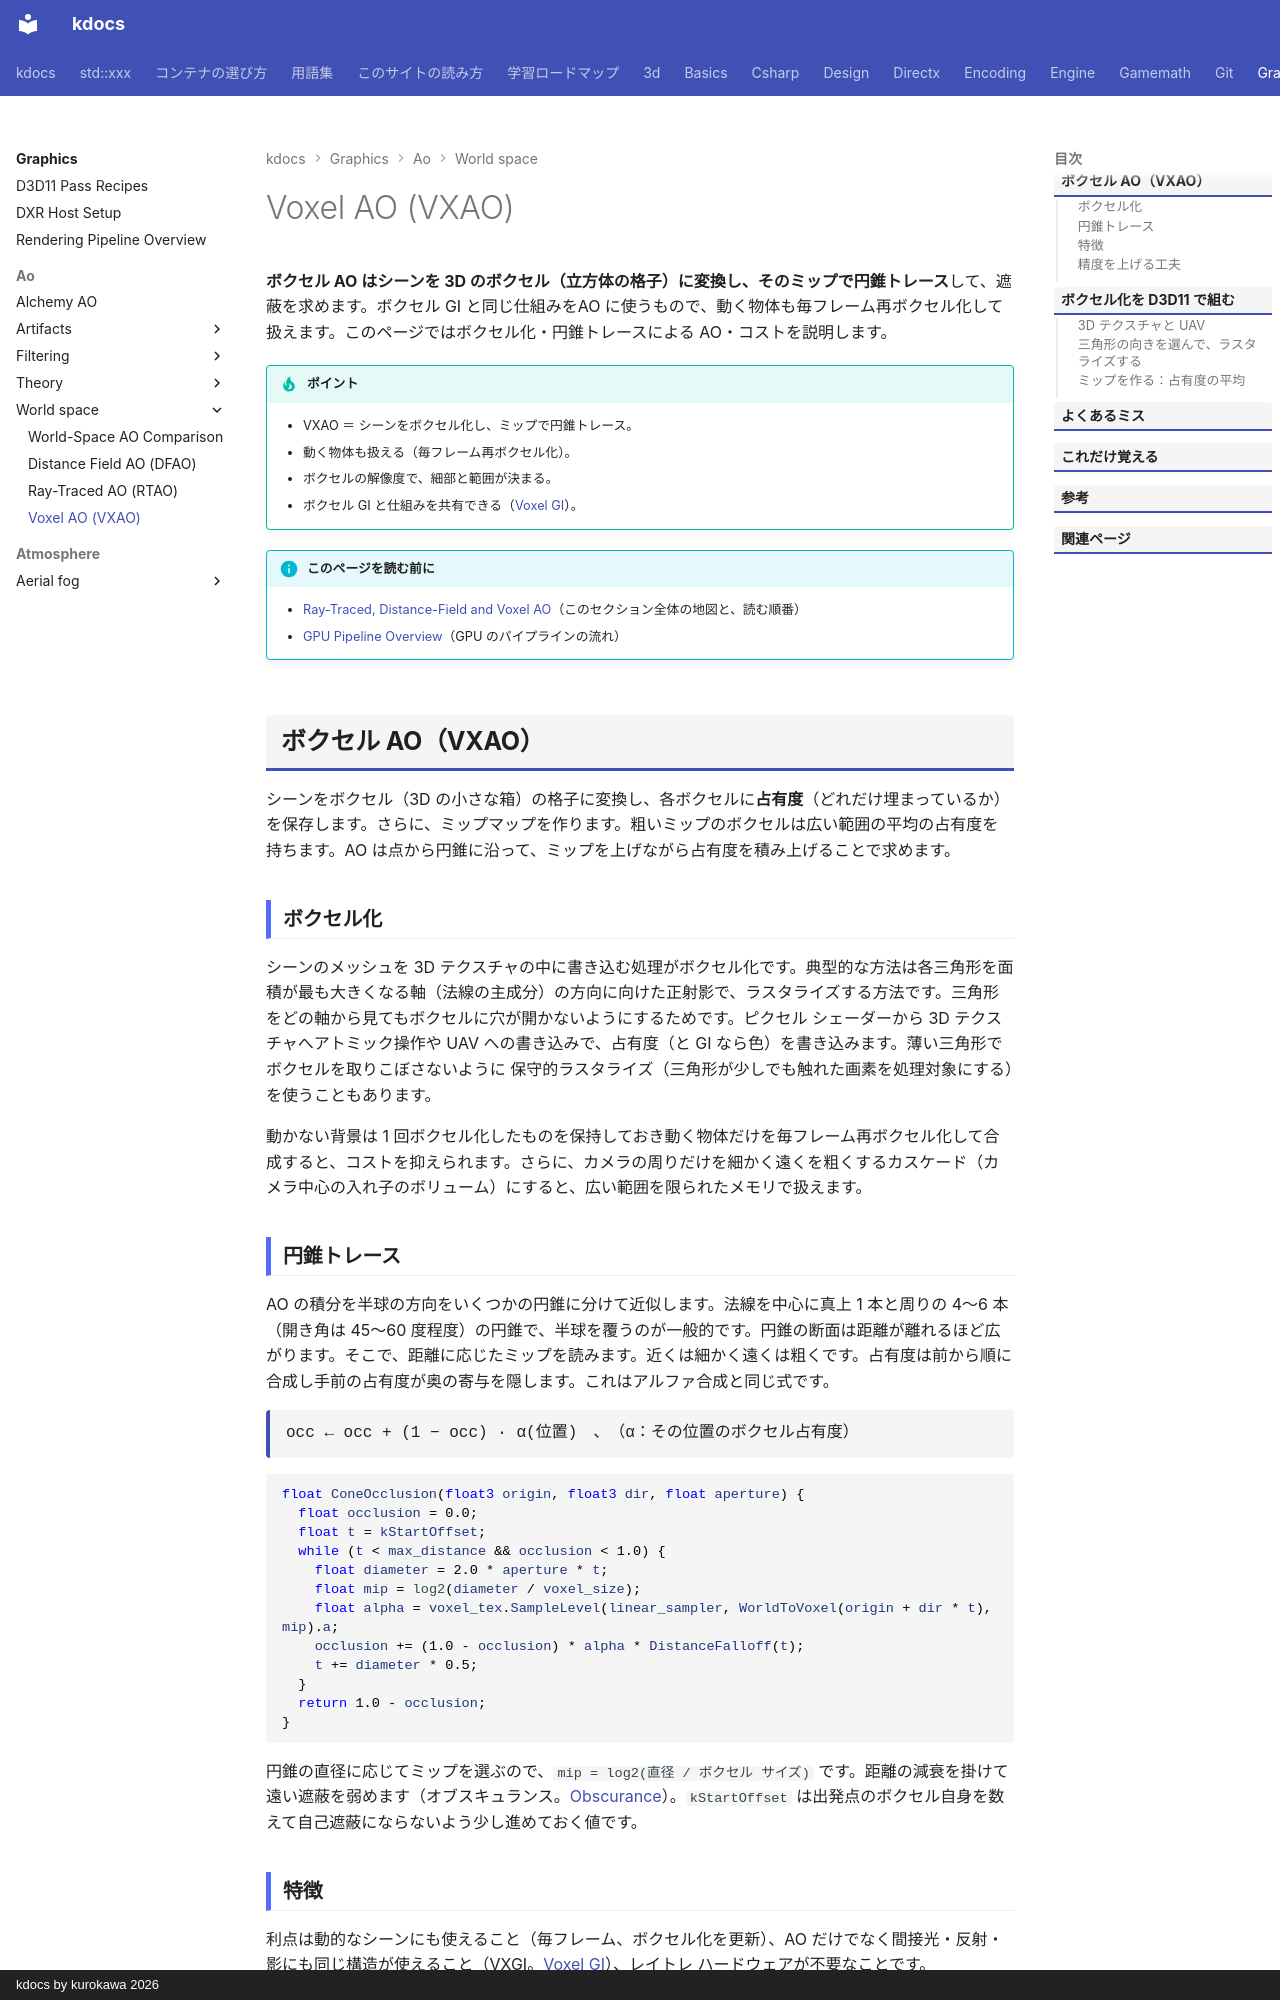

repository: qwzxdf/kdocs · page: graphics/ao/world-space/vxao/index.html · generator: mkdocs · copyright: kdocs by kurokawa 2026

---
title: Voxel AO (VXAO)
tags:
  - 描画
---

# Voxel AO (VXAO)

<strong>ボクセル AO はシーンを 3D のボクセル（立方体の格子）に変換し、そのミップで円錐トレース</strong>して、遮蔽を求めます。ボクセル GI と同じ仕組みをAO に使うもので、動く物体も毎フレーム再ボクセル化して扱えます。このページではボクセル化・円錐トレースによる AO・コストを説明します。

!!! tip "ポイント"
    - VXAO ＝ シーンをボクセル化し、ミップで円錐トレース。
    - 動く物体も扱える（毎フレーム再ボクセル化）。
    - ボクセルの解像度で、細部と範囲が決まる。
    - ボクセル GI と仕組みを共有できる（[Voxel GI](../../gi/voxel-gi.md)）。

!!! info "このページを読む前に"
    - [Ray-Traced, Distance-Field and Voxel AO](index.md)（このセクション全体の地図と、読む順番）
    - [GPU Pipeline Overview](../../../directx/concepts/gpu-pipeline.md)（GPU のパイプラインの流れ）

## ボクセル AO（VXAO）

シーンをボクセル（3D の小さな箱）の格子に変換し、各ボクセルに<strong>占有度</strong>（どれだけ埋まっているか）を保存します。さらに、ミップマップを作ります。粗いミップのボクセルは広い範囲の平均の占有度を持ちます。AO は点から円錐に沿って、ミップを上げながら占有度を積み上げることで求めます。

### ボクセル化

シーンのメッシュを 3D テクスチャの中に書き込む処理がボクセル化です。典型的な方法は各三角形を面積が最も大きくなる軸（法線の主成分）の方向に向けた正射影で、ラスタライズする方法です。三角形をどの軸から見てもボクセルに穴が開かないようにするためです。ピクセル シェーダーから 3D テクスチャへアトミック操作や UAV への書き込みで、占有度（と GI なら色）を書き込みます。薄い三角形でボクセルを取りこぼさないように 保守的ラスタライズ（三角形が少しでも触れた画素を処理対象にする）を使うこともあります。

動かない背景は 1 回ボクセル化したものを保持しておき動く物体だけを毎フレーム再ボクセル化して合成すると、コストを抑えられます。さらに、カメラの周りだけを細かく遠くを粗くするカスケード（カメラ中心の入れ子のボリューム）にすると、広い範囲を限られたメモリで扱えます。

### 円錐トレース

AO の積分を半球の方向をいくつかの円錐に分けて近似します。法線を中心に真上 1 本と周りの 4〜6 本（開き角は 45〜60 度程度）の円錐で、半球を覆うのが一般的です。円錐の断面は距離が離れるほど広がります。そこで、距離に応じたミップを読みます。近くは細かく遠くは粗くです。占有度は前から順に合成し手前の占有度が奥の寄与を隠します。これはアルファ合成と同じ式です。

<div class="formula">occ ← occ + (1 − occ) · α(位置)　、　（α：その位置のボクセル占有度）</div>

```hlsl
float ConeOcclusion(float3 origin, float3 dir, float aperture) {
  float occlusion = 0.0;
  float t = kStartOffset;
  while (t < max_distance && occlusion < 1.0) {
    float diameter = 2.0 * aperture * t;
    float mip = log2(diameter / voxel_size);
    float alpha = voxel_tex.SampleLevel(linear_sampler, WorldToVoxel(origin + dir * t), mip).a;
    occlusion += (1.0 - occlusion) * alpha * DistanceFalloff(t);
    t += diameter * 0.5;
  }
  return 1.0 - occlusion;
}
```

円錐の直径に応じてミップを選ぶので、`mip = log2(直径 / ボクセル サイズ)` です。距離の減衰を掛けて遠い遮蔽を弱めます（オブスキュランス。[Obscurance](../theory/obscurance.md)）。`kStartOffset` は出発点のボクセル自身を数えて自己遮蔽にならないよう少し進めておく値です。
